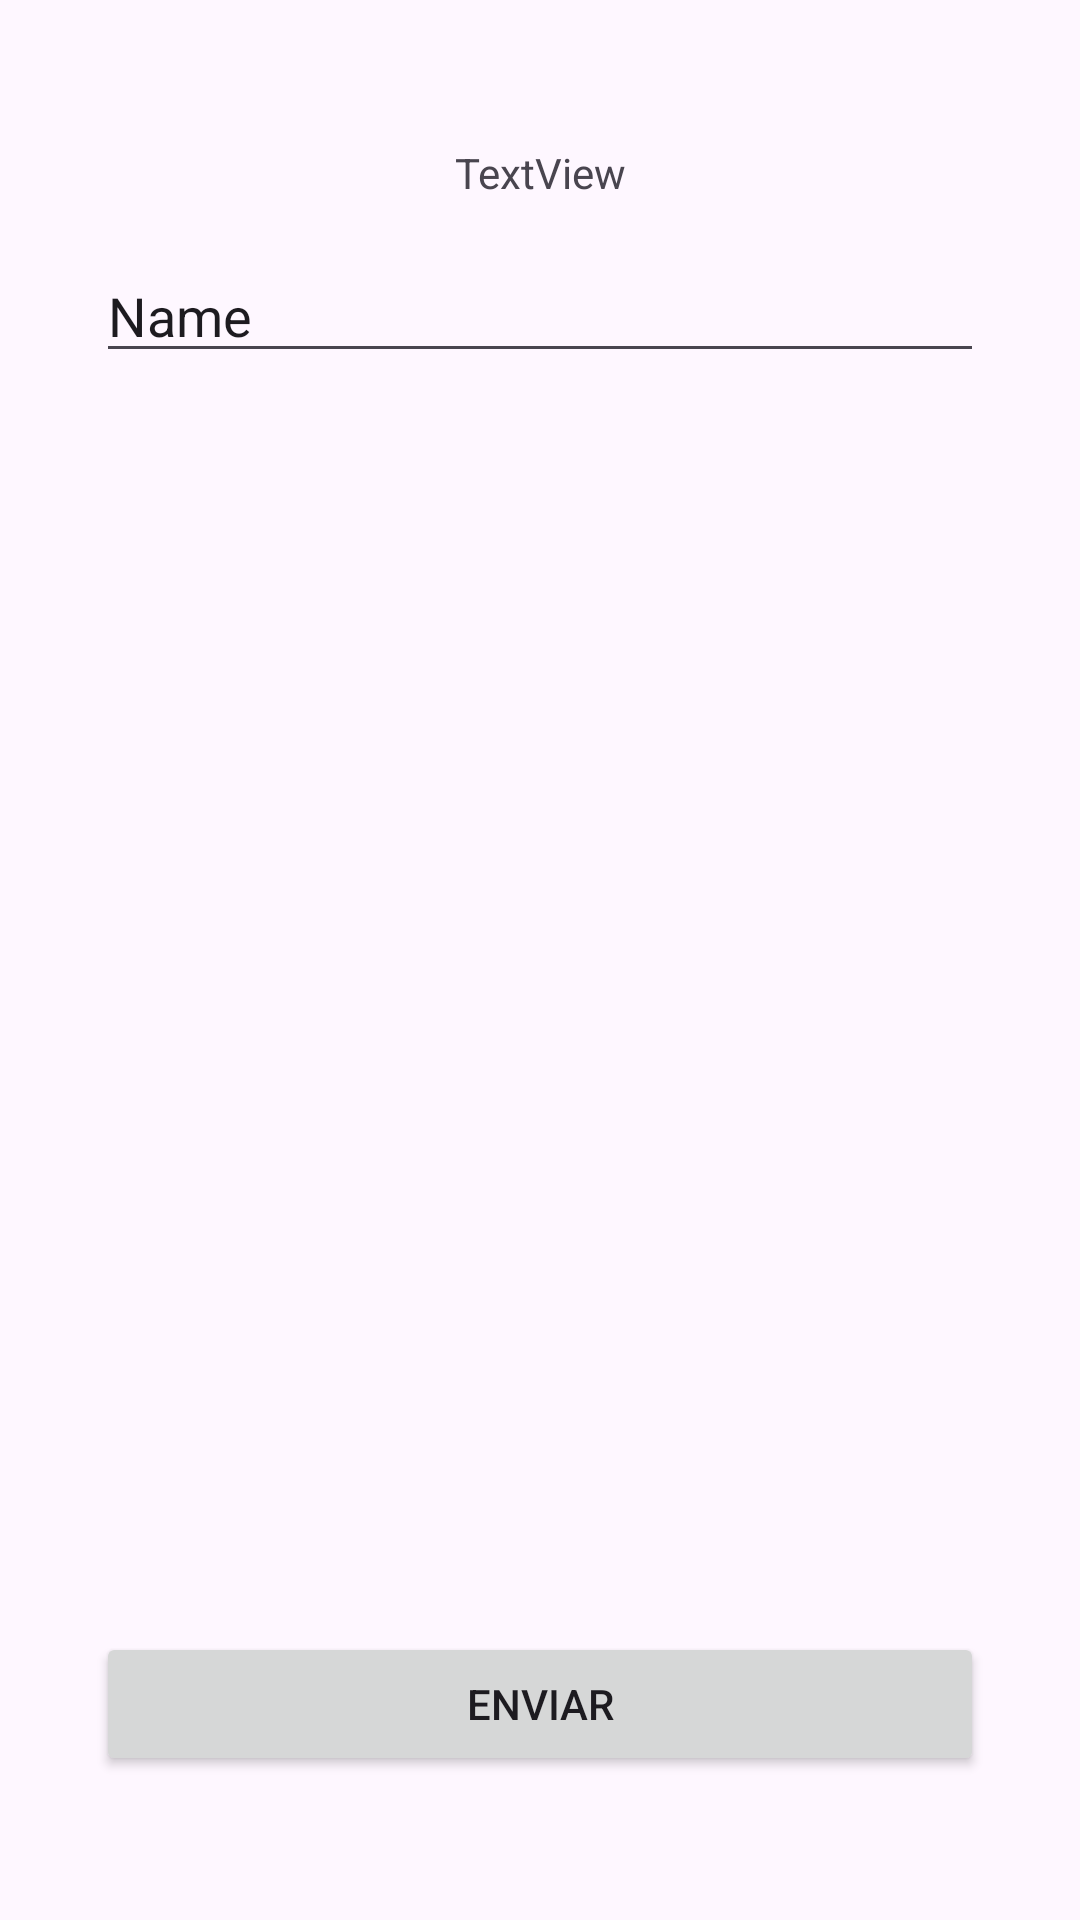

Here is an Android app screen rendered from its layout file. Give the layout XML and the strings, colors and styles it references.
<!-- AndroidManifest.xml: application theme Theme.Batmanoceanbrasilnov26 -->
<!-- res/layout/fragment_first.xml -->
<?xml version="1.0" encoding="utf-8"?>
<androidx.constraintlayout.widget.ConstraintLayout
    xmlns:android="http://schemas.android.com/apk/res/android"
    xmlns:app="http://schemas.android.com/apk/res-auto"
    xmlns:tools="http://schemas.android.com/tools"
    android:layout_width="match_parent"
    android:layout_height="match_parent"
    android:padding="16dp"
    tools:context=".FirstFragment">

    <TextView
        android:id="@+id/tvResultado"
        android:layout_width="wrap_content"
        android:layout_height="wrap_content"
        android:layout_marginTop="32dp"
        android:text="TextView"
        app:layout_constraintEnd_toEndOf="parent"
        app:layout_constraintStart_toStartOf="parent"
        app:layout_constraintTop_toTopOf="parent" />

    <Button
        android:id="@+id/btEnviar"
        android:layout_width="0dp"
        android:layout_height="wrap_content"
        android:layout_marginStart="16dp"
        android:layout_marginEnd="16dp"
        android:layout_marginBottom="32dp"
        android:text="Enviar"
        app:layout_constraintBottom_toBottomOf="parent"
        app:layout_constraintEnd_toEndOf="parent"
        app:layout_constraintStart_toStartOf="parent" />

    <EditText
        android:id="@+id/etNome"
        android:layout_width="0dp"
        android:layout_height="wrap_content"
        android:layout_marginStart="16dp"
        android:layout_marginTop="16dp"
        android:layout_marginEnd="16dp"
        android:ems="10"
        android:inputType="text"
        android:text="Name"
        app:layout_constraintEnd_toEndOf="parent"
        app:layout_constraintStart_toStartOf="parent"
        app:layout_constraintTop_toBottomOf="@+id/tvResultado" />


</androidx.constraintlayout.widget.ConstraintLayout>
<!-- resources referenced by this layout -->
<resources>
  <style name="Theme.Batmanoceanbrasilnov26" parent="Base.Theme.Batmanoceanbrasilnov26" />
  <style name="Base.Theme.Batmanoceanbrasilnov26" parent="Theme.Material3.DayNight.NoActionBar">
          
          
      </style>
</resources>
